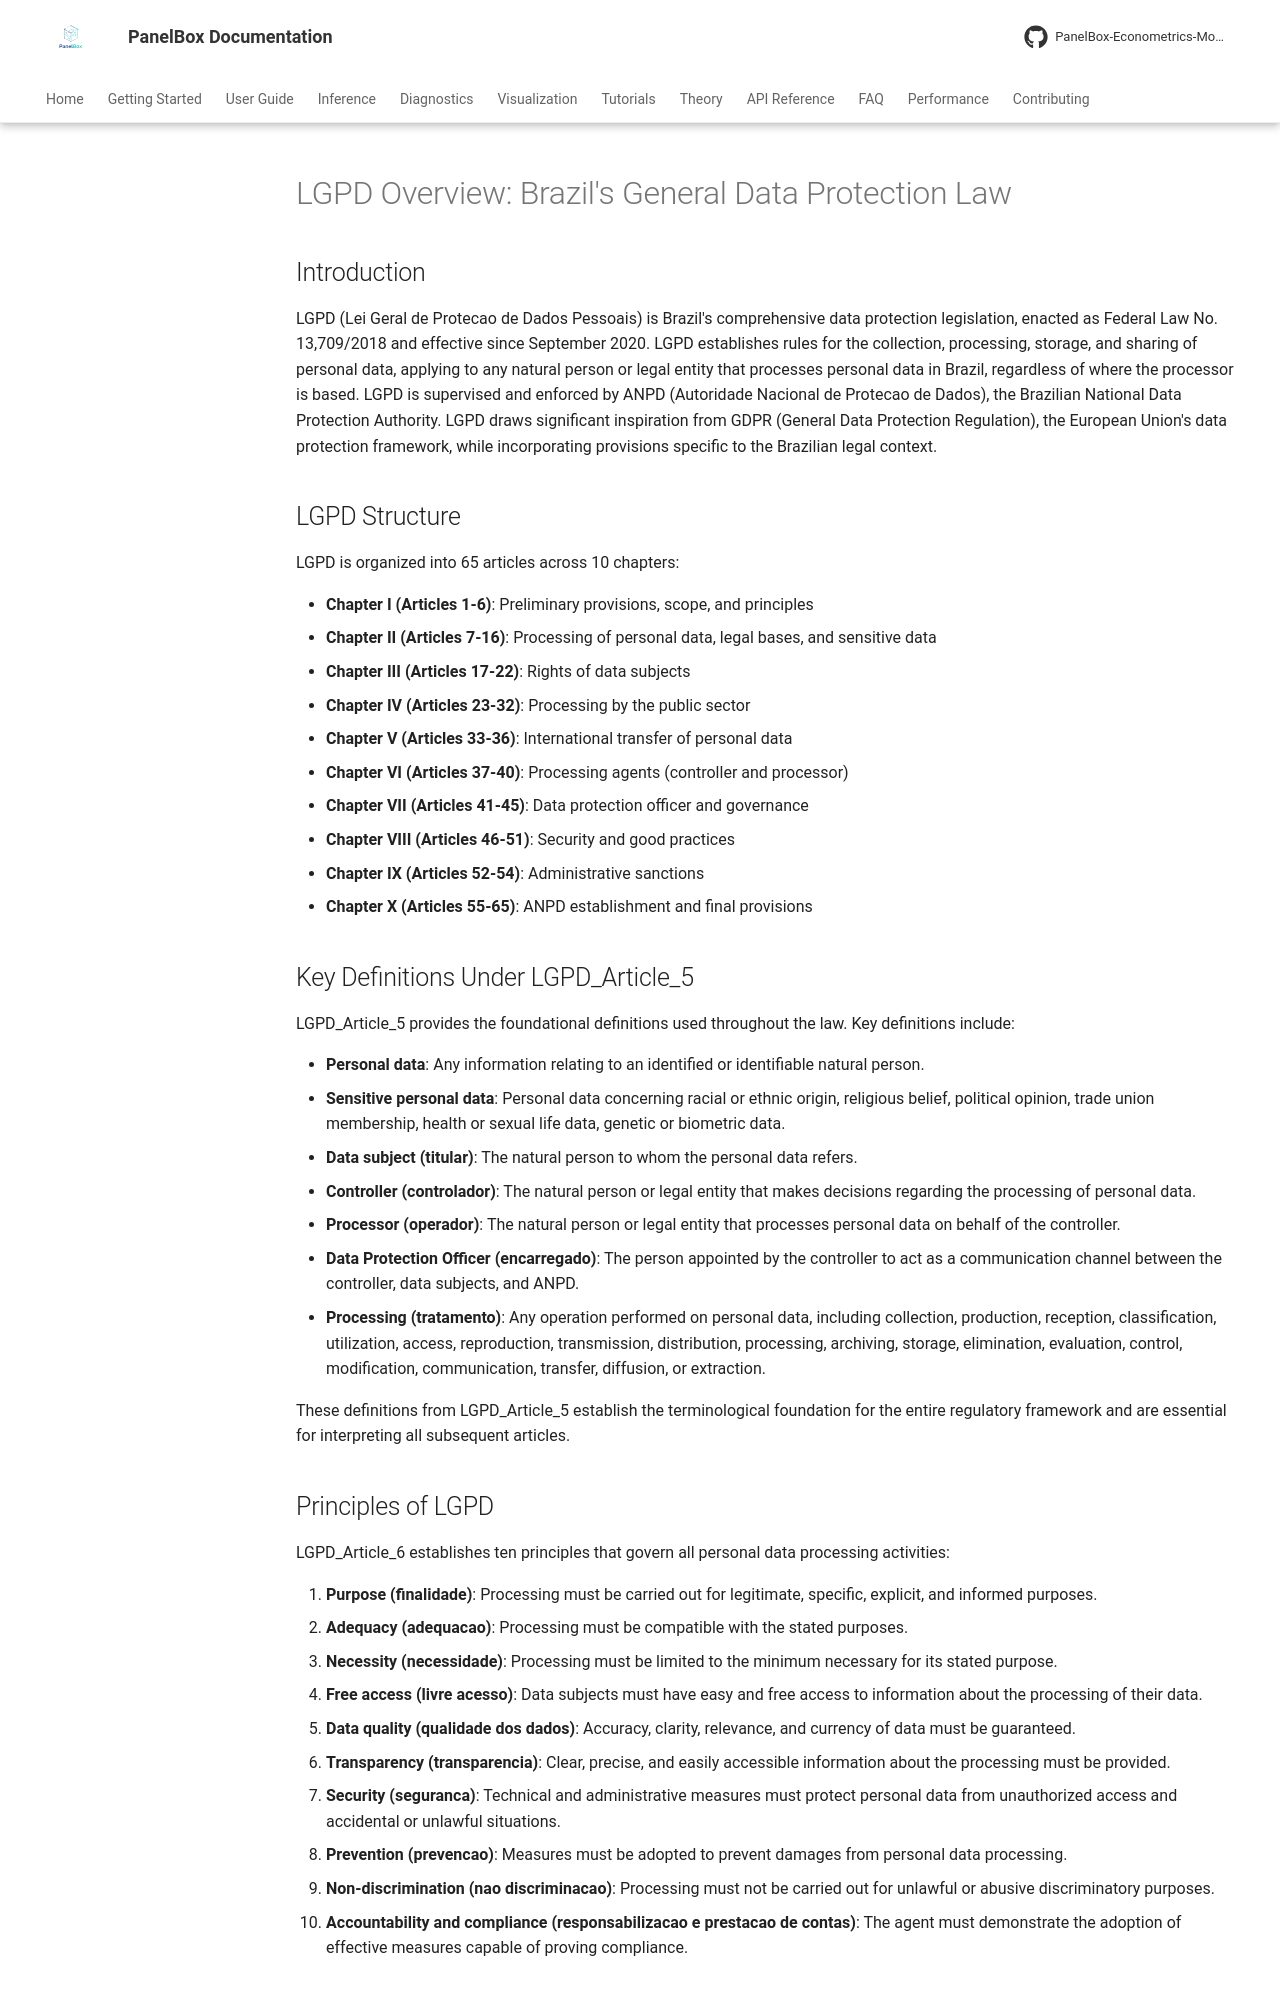

repository: PanelBox-Econometrics-Model/panelbox · page: regulatory/lgpd_overview/index.html · generator: mkdocs

# LGPD Overview: Brazil's General Data Protection Law

## Introduction

LGPD (Lei Geral de Protecao de Dados Pessoais) is Brazil's comprehensive data protection legislation, enacted as Federal Law No. 13,709/2018 and effective since September 2020. LGPD establishes rules for the collection, processing, storage, and sharing of personal data, applying to any natural person or legal entity that processes personal data in Brazil, regardless of where the processor is based. LGPD is supervised and enforced by ANPD (Autoridade Nacional de Protecao de Dados), the Brazilian National Data Protection Authority. LGPD draws significant inspiration from GDPR (General Data Protection Regulation), the European Union's data protection framework, while incorporating provisions specific to the Brazilian legal context.

## LGPD Structure

LGPD is organized into 65 articles across 10 chapters:

- **Chapter I (Articles 1-6)**: Preliminary provisions, scope, and principles
- **Chapter II (Articles 7-16)**: Processing of personal data, legal bases, and sensitive data
- **Chapter III (Articles 17-22)**: Rights of data subjects
- **Chapter IV (Articles 23-32)**: Processing by the public sector
- **Chapter V (Articles 33-36)**: International transfer of personal data
- **Chapter VI (Articles 37-40)**: Processing agents (controller and processor)
- **Chapter VII (Articles 41-45)**: Data protection officer and governance
- **Chapter VIII (Articles 46-51)**: Security and good practices
- **Chapter IX (Articles 52-54)**: Administrative sanctions
- **Chapter X (Articles 55-65)**: ANPD establishment and final provisions

## Key Definitions Under LGPD_Article_5

LGPD_Article_5 provides the foundational definitions used throughout the law. Key definitions include:

- **Personal data**: Any information relating to an identified or identifiable natural person.
- **Sensitive personal data**: Personal data concerning racial or ethnic origin, religious belief, political opinion, trade union membership, health or sexual life data, genetic or biometric data.
- **Data subject (titular)**: The natural person to whom the personal data refers.
- **Controller (controlador)**: The natural person or legal entity that makes decisions regarding the processing of personal data.
- **Processor (operador)**: The natural person or legal entity that processes personal data on behalf of the controller.
- **Data Protection Officer (encarregado)**: The person appointed by the controller to act as a communication channel between the controller, data subjects, and ANPD.
- **Processing (tratamento)**: Any operation performed on personal data, including collection, production, reception, classification, utilization, access, reproduction, transmission, distribution, processing, archiving, storage, elimination, evaluation, control, modification, communication, transfer, diffusion, or extraction.

These definitions from LGPD_Article_5 establish the terminological foundation for the entire regulatory framework and are essential for interpreting all subsequent articles.
